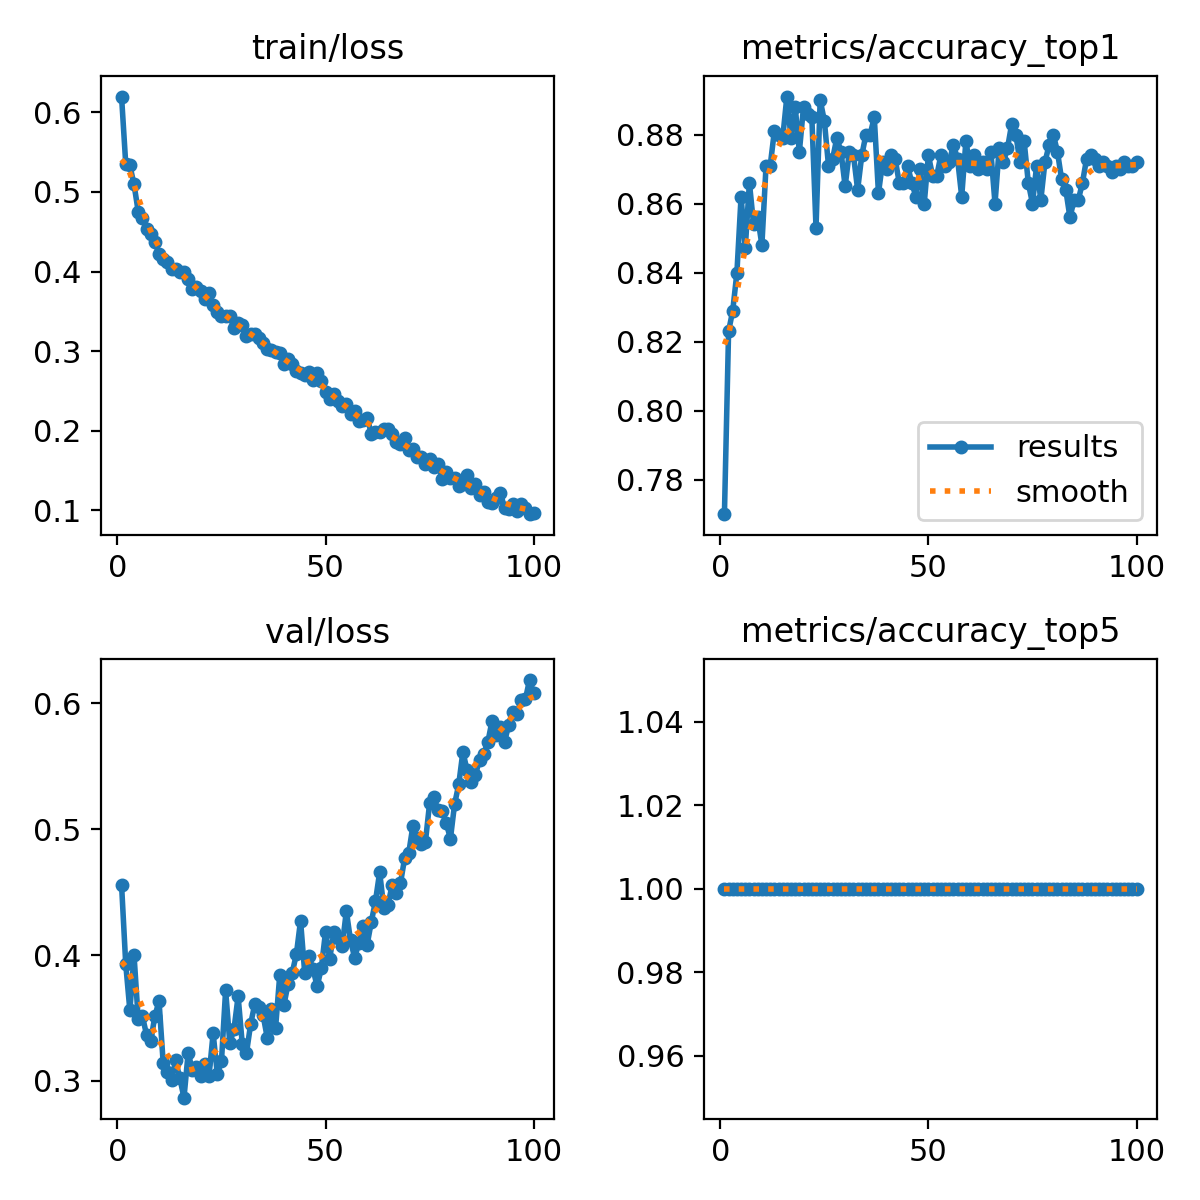

Values plotted in this chart, from the file beside it:
epoch, time, train/loss, metrics/accuracy_top1, metrics/accuracy_top5, val/loss, lr/pg0, lr/pg1, lr/pg2, lr/pg3, lr/pg4, lr/pg5, lr/pg6, lr/pg7
1, 55.23, 0.6199, 0.77, 1, 0.4559, 0.00996, 0.00332, 0.00996, 0.00332, 0.00996, 0.00332, 0.00996, 0.00332
2, 106.4, 0.5358, 0.823, 1, 0.3931, 0.01976, 0.006587, 0.01976, 0.006587, 0.01976, 0.006587, 0.01976, 0.006587
3, 151, 0.5333, 0.829, 1, 0.356, 0.02937, 0.009789, 0.02937, 0.009789, 0.02937, 0.009789, 0.02937, 0.009789
4, 194.5, 0.5095, 0.84, 1, 0.3997, 0.02911, 0.009703, 0.02911, 0.009703, 0.02911, 0.009703, 0.02911, 0.009703
5, 238.4, 0.4755, 0.862, 1, 0.3493, 0.02881, 0.009604, 0.02881, 0.009604, 0.02881, 0.009604, 0.02881, 0.009604
6, 282, 0.467, 0.847, 1, 0.3515, 0.02851, 0.009505, 0.02851, 0.009505, 0.02851, 0.009505, 0.02851, 0.009505
7, 325.6, 0.4541, 0.866, 1, 0.3367, 0.02822, 0.009406, 0.02822, 0.009406, 0.02822, 0.009406, 0.02822, 0.009406
8, 369.2, 0.4472, 0.854, 1, 0.3318, 0.02792, 0.009307, 0.02792, 0.009307, 0.02792, 0.009307, 0.02792, 0.009307
9, 412.8, 0.4375, 0.856, 1, 0.3512, 0.02762, 0.009208, 0.02762, 0.009208, 0.02762, 0.009208, 0.02762, 0.009208
10, 456.7, 0.4217, 0.848, 1, 0.3635, 0.02733, 0.009109, 0.02733, 0.009109, 0.02733, 0.009109, 0.02733, 0.009109
11, 500.4, 0.416, 0.871, 1, 0.3144, 0.02703, 0.00901, 0.02703, 0.00901, 0.02703, 0.00901, 0.02703, 0.00901
12, 544.2, 0.4117, 0.871, 1, 0.3069, 0.02673, 0.008911, 0.02673, 0.008911, 0.02673, 0.008911, 0.02673, 0.008911
13, 588, 0.4033, 0.881, 1, 0.3005, 0.02644, 0.008812, 0.02644, 0.008812, 0.02644, 0.008812, 0.02644, 0.008812
14, 631.8, 0.4035, 0.88, 1, 0.3162, 0.02614, 0.008713, 0.02614, 0.008713, 0.02614, 0.008713, 0.02614, 0.008713
15, 675.4, 0.399, 0.879, 1, 0.3021, 0.02584, 0.008614, 0.02584, 0.008614, 0.02584, 0.008614, 0.02584, 0.008614
16, 719, 0.3992, 0.891, 1, 0.2867, 0.02555, 0.008515, 0.02555, 0.008515, 0.02555, 0.008515, 0.02555, 0.008515
17, 762.9, 0.3901, 0.879, 1, 0.3223, 0.02525, 0.008416, 0.02525, 0.008416, 0.02525, 0.008416, 0.02525, 0.008416
18, 806.7, 0.3787, 0.888, 1, 0.3089, 0.02495, 0.008317, 0.02495, 0.008317, 0.02495, 0.008317, 0.02495, 0.008317
19, 850.2, 0.3809, 0.875, 1, 0.3114, 0.02465, 0.008218, 0.02465, 0.008218, 0.02465, 0.008218, 0.02465, 0.008218
20, 893.6, 0.3762, 0.888, 1, 0.3035, 0.02436, 0.008119, 0.02436, 0.008119, 0.02436, 0.008119, 0.02436, 0.008119
21, 937.2, 0.3656, 0.886, 1, 0.3134, 0.02406, 0.00802, 0.02406, 0.00802, 0.02406, 0.00802, 0.02406, 0.00802
22, 980.9, 0.3731, 0.885, 1, 0.3037, 0.02376, 0.007921, 0.02376, 0.007921, 0.02376, 0.007921, 0.02376, 0.007921
23, 1025, 0.3583, 0.853, 1, 0.3378, 0.02347, 0.007822, 0.02347, 0.007822, 0.02347, 0.007822, 0.02347, 0.007822
24, 1068, 0.3496, 0.89, 1, 0.3058, 0.02317, 0.007723, 0.02317, 0.007723, 0.02317, 0.007723, 0.02317, 0.007723
25, 1112, 0.3445, 0.884, 1, 0.3156, 0.02287, 0.007624, 0.02287, 0.007624, 0.02287, 0.007624, 0.02287, 0.007624
26, 1156, 0.3442, 0.871, 1, 0.372, 0.02258, 0.007525, 0.02258, 0.007525, 0.02258, 0.007525, 0.02258, 0.007525
27, 1199, 0.3441, 0.873, 1, 0.3302, 0.02228, 0.007426, 0.02228, 0.007426, 0.02228, 0.007426, 0.02228, 0.007426
28, 1243, 0.3297, 0.879, 1, 0.3409, 0.02198, 0.007327, 0.02198, 0.007327, 0.02198, 0.007327, 0.02198, 0.007327
29, 1286, 0.3358, 0.875, 1, 0.3672, 0.02168, 0.007228, 0.02168, 0.007228, 0.02168, 0.007228, 0.02168, 0.007228
30, 1330, 0.3331, 0.865, 1, 0.3293, 0.02139, 0.007129, 0.02139, 0.007129, 0.02139, 0.007129, 0.02139, 0.007129
31, 1374, 0.319, 0.875, 1, 0.322, 0.02109, 0.00703, 0.02109, 0.00703, 0.02109, 0.00703, 0.02109, 0.00703
32, 1417, 0.3211, 0.874, 1, 0.3449, 0.02079, 0.006931, 0.02079, 0.006931, 0.02079, 0.006931, 0.02079, 0.006931
33, 1461, 0.3213, 0.864, 1, 0.3611, 0.0205, 0.006832, 0.0205, 0.006832, 0.0205, 0.006832, 0.0205, 0.006832
34, 1505, 0.317, 0.874, 1, 0.3586, 0.0202, 0.006733, 0.0202, 0.006733, 0.0202, 0.006733, 0.0202, 0.006733
35, 1548, 0.3108, 0.88, 1, 0.3523, 0.0199, 0.006634, 0.0199, 0.006634, 0.0199, 0.006634, 0.0199, 0.006634
36, 1592, 0.3026, 0.88, 1, 0.3343, 0.01961, 0.006535, 0.01961, 0.006535, 0.01961, 0.006535, 0.01961, 0.006535
37, 1635, 0.302, 0.885, 1, 0.3569, 0.01931, 0.006436, 0.01931, 0.006436, 0.01931, 0.006436, 0.01931, 0.006436
38, 1679, 0.2993, 0.863, 1, 0.3422, 0.01901, 0.006337, 0.01901, 0.006337, 0.01901, 0.006337, 0.01901, 0.006337
39, 1723, 0.2976, 0.872, 1, 0.384, 0.01871, 0.006238, 0.01871, 0.006238, 0.01871, 0.006238, 0.01871, 0.006238
40, 1767, 0.2839, 0.87, 1, 0.3602, 0.01842, 0.006139, 0.01842, 0.006139, 0.01842, 0.006139, 0.01842, 0.006139
41, 1810, 0.29, 0.874, 1, 0.3771, 0.01812, 0.00604, 0.01812, 0.00604, 0.01812, 0.00604, 0.01812, 0.00604
42, 1854, 0.2838, 0.873, 1, 0.386, 0.01782, 0.005941, 0.01782, 0.005941, 0.01782, 0.005941, 0.01782, 0.005941
43, 1897, 0.2756, 0.866, 1, 0.4007, 0.01753, 0.005842, 0.01753, 0.005842, 0.01753, 0.005842, 0.01753, 0.005842
44, 1941, 0.2726, 0.866, 1, 0.4273, 0.01723, 0.005743, 0.01723, 0.005743, 0.01723, 0.005743, 0.01723, 0.005743
45, 1985, 0.2699, 0.871, 1, 0.3858, 0.01693, 0.005644, 0.01693, 0.005644, 0.01693, 0.005644, 0.01693, 0.005644
46, 2028, 0.2733, 0.866, 1, 0.3989, 0.01664, 0.005545, 0.01664, 0.005545, 0.01664, 0.005545, 0.01664, 0.005545
47, 2072, 0.2641, 0.862, 1, 0.3887, 0.01634, 0.005446, 0.01634, 0.005446, 0.01634, 0.005446, 0.01634, 0.005446
48, 2116, 0.2729, 0.87, 1, 0.375, 0.01604, 0.005347, 0.01604, 0.005347, 0.01604, 0.005347, 0.01604, 0.005347
49, 2159, 0.2625, 0.86, 1, 0.39, 0.01574, 0.005248, 0.01574, 0.005248, 0.01574, 0.005248, 0.01574, 0.005248
50, 2203, 0.2486, 0.874, 1, 0.4184, 0.01545, 0.005149, 0.01545, 0.005149, 0.01545, 0.005149, 0.01545, 0.005149
51, 2247, 0.2402, 0.868, 1, 0.3971, 0.01515, 0.00505, 0.01515, 0.00505, 0.01515, 0.00505, 0.01515, 0.00505
52, 2290, 0.2465, 0.868, 1, 0.4181, 0.01485, 0.004951, 0.01485, 0.004951, 0.01485, 0.004951, 0.01485, 0.004951
53, 2334, 0.2379, 0.874, 1, 0.4133, 0.01456, 0.004852, 0.01456, 0.004852, 0.01456, 0.004852, 0.01456, 0.004852
54, 2378, 0.2317, 0.871, 1, 0.4068, 0.01426, 0.004753, 0.01426, 0.004753, 0.01426, 0.004753, 0.01426, 0.004753
55, 2421, 0.234, 0.872, 1, 0.435, 0.01396, 0.004654, 0.01396, 0.004654, 0.01396, 0.004654, 0.01396, 0.004654
56, 2465, 0.2213, 0.877, 1, 0.4116, 0.01367, 0.004555, 0.01367, 0.004555, 0.01367, 0.004555, 0.01367, 0.004555
57, 2509, 0.2248, 0.873, 1, 0.3978, 0.01337, 0.004456, 0.01337, 0.004456, 0.01337, 0.004456, 0.01337, 0.004456
58, 2552, 0.2119, 0.862, 1, 0.4097, 0.01307, 0.004357, 0.01307, 0.004357, 0.01307, 0.004357, 0.01307, 0.004357
59, 2596, 0.2136, 0.878, 1, 0.4227, 0.01277, 0.004258, 0.01277, 0.004258, 0.01277, 0.004258, 0.01277, 0.004258
60, 2640, 0.2165, 0.871, 1, 0.4083, 0.01248, 0.004159, 0.01248, 0.004159, 0.01248, 0.004159, 0.01248, 0.004159
... 40 more rows
